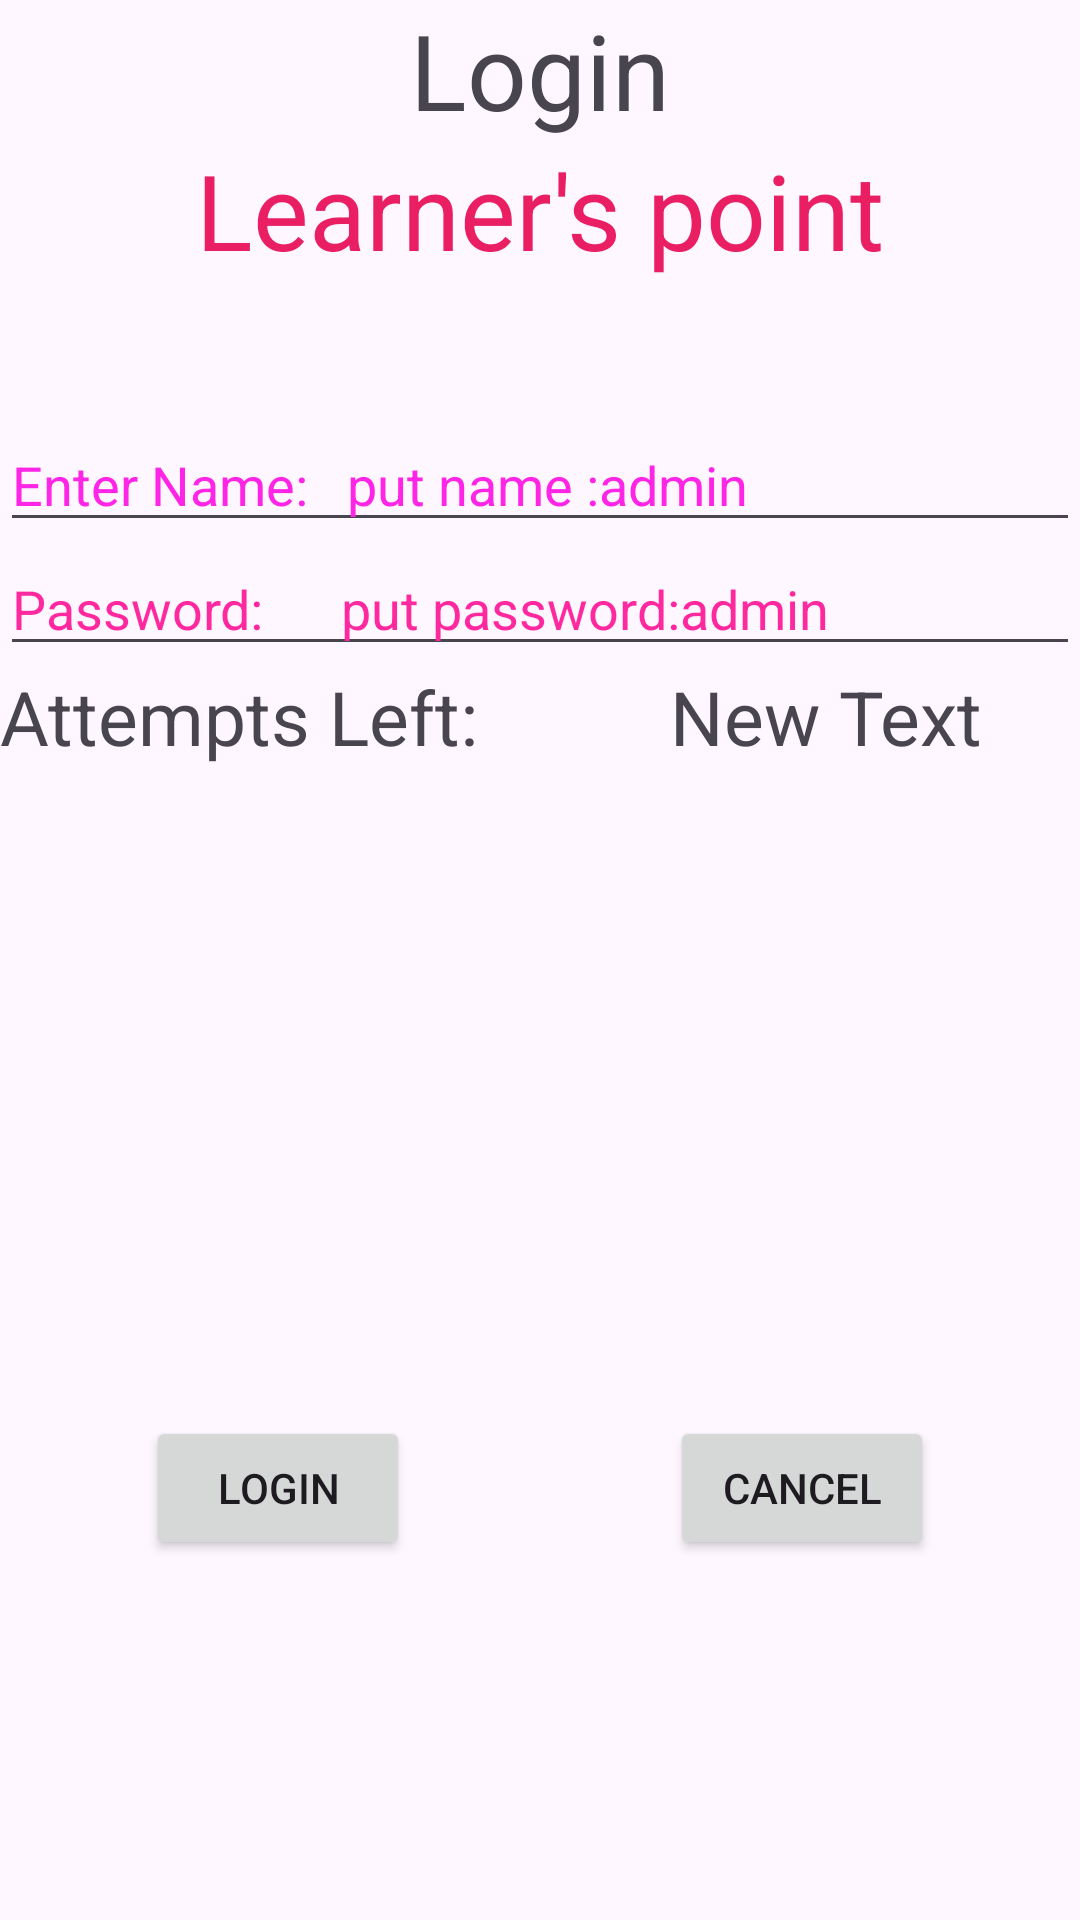

Reconstruct the res/layout file that produces this screen, plus the resources it refers to.
<!-- AndroidManifest.xml: application theme Theme.ConditionallyLoginScreen -->
<!-- res/layout/activity_main.xml -->
<?xml version = "1.0" encoding = "utf-8"?>
<RelativeLayout xmlns:android = "http://schemas.android.com/apk/res/android"
    xmlns:tools = "http://schemas.android.com/tools"
    android:layout_width="match_parent"
    android:layout_height = "match_parent"
    tools:context = ".MainActivity">

    <TextView android:text = "Login"
        android:layout_width="wrap_content"
        android:layout_height = "wrap_content"
        android:id = "@+id/textview"
        android:textSize = "35dp"
        android:layout_alignParentTop = "true"
        android:layout_centerHorizontal = "true" />

    <TextView
        android:layout_width = "wrap_content"
        android:layout_height = "wrap_content"
        android:text = "Learner's point"
        android:id = "@+id/textView"
        android:layout_below = "@+id/textview"
        android:layout_centerHorizontal = "true"
        android:textColor = "#E91E63"
        android:textSize = "35dp" />

    <EditText
        android:layout_width = "wrap_content"
        android:layout_height = "wrap_content"
        android:id = "@+id/editText"
        android:hint = "Enter Name:   put name :admin"
        android:focusable = "true"
        android:textColorHighlight = "#ff7eff15"
        android:textColorHint = "#ffff25e6"
        android:layout_marginTop = "46dp"
        android:layout_below = "@+id/imageView"
        android:layout_alignParentLeft = "true"
        android:layout_alignParentStart = "true"
        android:layout_alignParentRight = "true"
        android:layout_alignParentEnd = "true" />

    <ImageView
        android:layout_width="wrap_content"
        android:layout_height="wrap_content"
        android:id="@+id/imageView"
        android:scaleType="fitCenter"
        android:adjustViewBounds="true"
        android:src="@drawable/flower"
        android:layout_below="@+id/textView"
        android:layout_centerHorizontal="true" />

    <EditText
        android:layout_width="wrap_content"
        android:layout_height="wrap_content"
        android:inputType="textPassword"
        android:ems="10"
        android:id="@+id/editText2"
        android:layout_below="@+id/editText"
        android:layout_alignParentLeft="true"
        android:layout_alignParentStart="true"
        android:layout_alignRight="@+id/editText"
        android:layout_alignEnd="@+id/editText"
        android:textColorHint="#ffff299f"
        android:hint="Password:      put password:admin" />

    <TextView
        android:layout_width="wrap_content"
        android:layout_height="wrap_content"
        android:text="Attempts Left:"
        android:id="@+id/textView2"
        android:layout_below="@+id/editText2"
        android:layout_alignParentLeft="true"
        android:layout_alignParentStart="true"
        android:textSize="25dp" />

    <TextView
        android:layout_width="wrap_content"
        android:layout_height="wrap_content"
        android:text="New Text"
        android:id="@+id/textView3"
        android:layout_alignTop="@+id/textView2"
        android:layout_alignParentRight="true"
        android:layout_alignParentEnd="true"
        android:layout_alignBottom="@+id/textView2"
        android:layout_toEndOf="@+id/textview"
        android:textSize="25dp"
        android:layout_toRightOf="@+id/textview" />

    <Button
        android:layout_width="wrap_content"
        android:layout_height="wrap_content"
        android:text="Login"
        android:layout_marginBottom="120dp"
        android:id="@+id/button"
        android:layout_alignParentBottom="true"
        android:layout_toLeftOf="@+id/textview"
        android:layout_toStartOf="@+id/textview" />

    <Button
        android:layout_width="wrap_content"
        android:layout_height="wrap_content"
        android:text="Cancel"
        android:id="@+id/button2"
        android:layout_marginBottom="120dp"
        android:layout_alignParentBottom="true"
        android:layout_toRightOf="@+id/textview"
        android:layout_toEndOf="@+id/textview" />

</RelativeLayout>
<!-- resources referenced by this layout -->
<resources>
  <style name="Theme.ConditionallyLoginScreen" parent="Base.Theme.ConditionallyLoginScreen" />
  <style name="Base.Theme.ConditionallyLoginScreen" parent="Theme.Material3.DayNight.NoActionBar">
          
          
      </style>
</resources>
